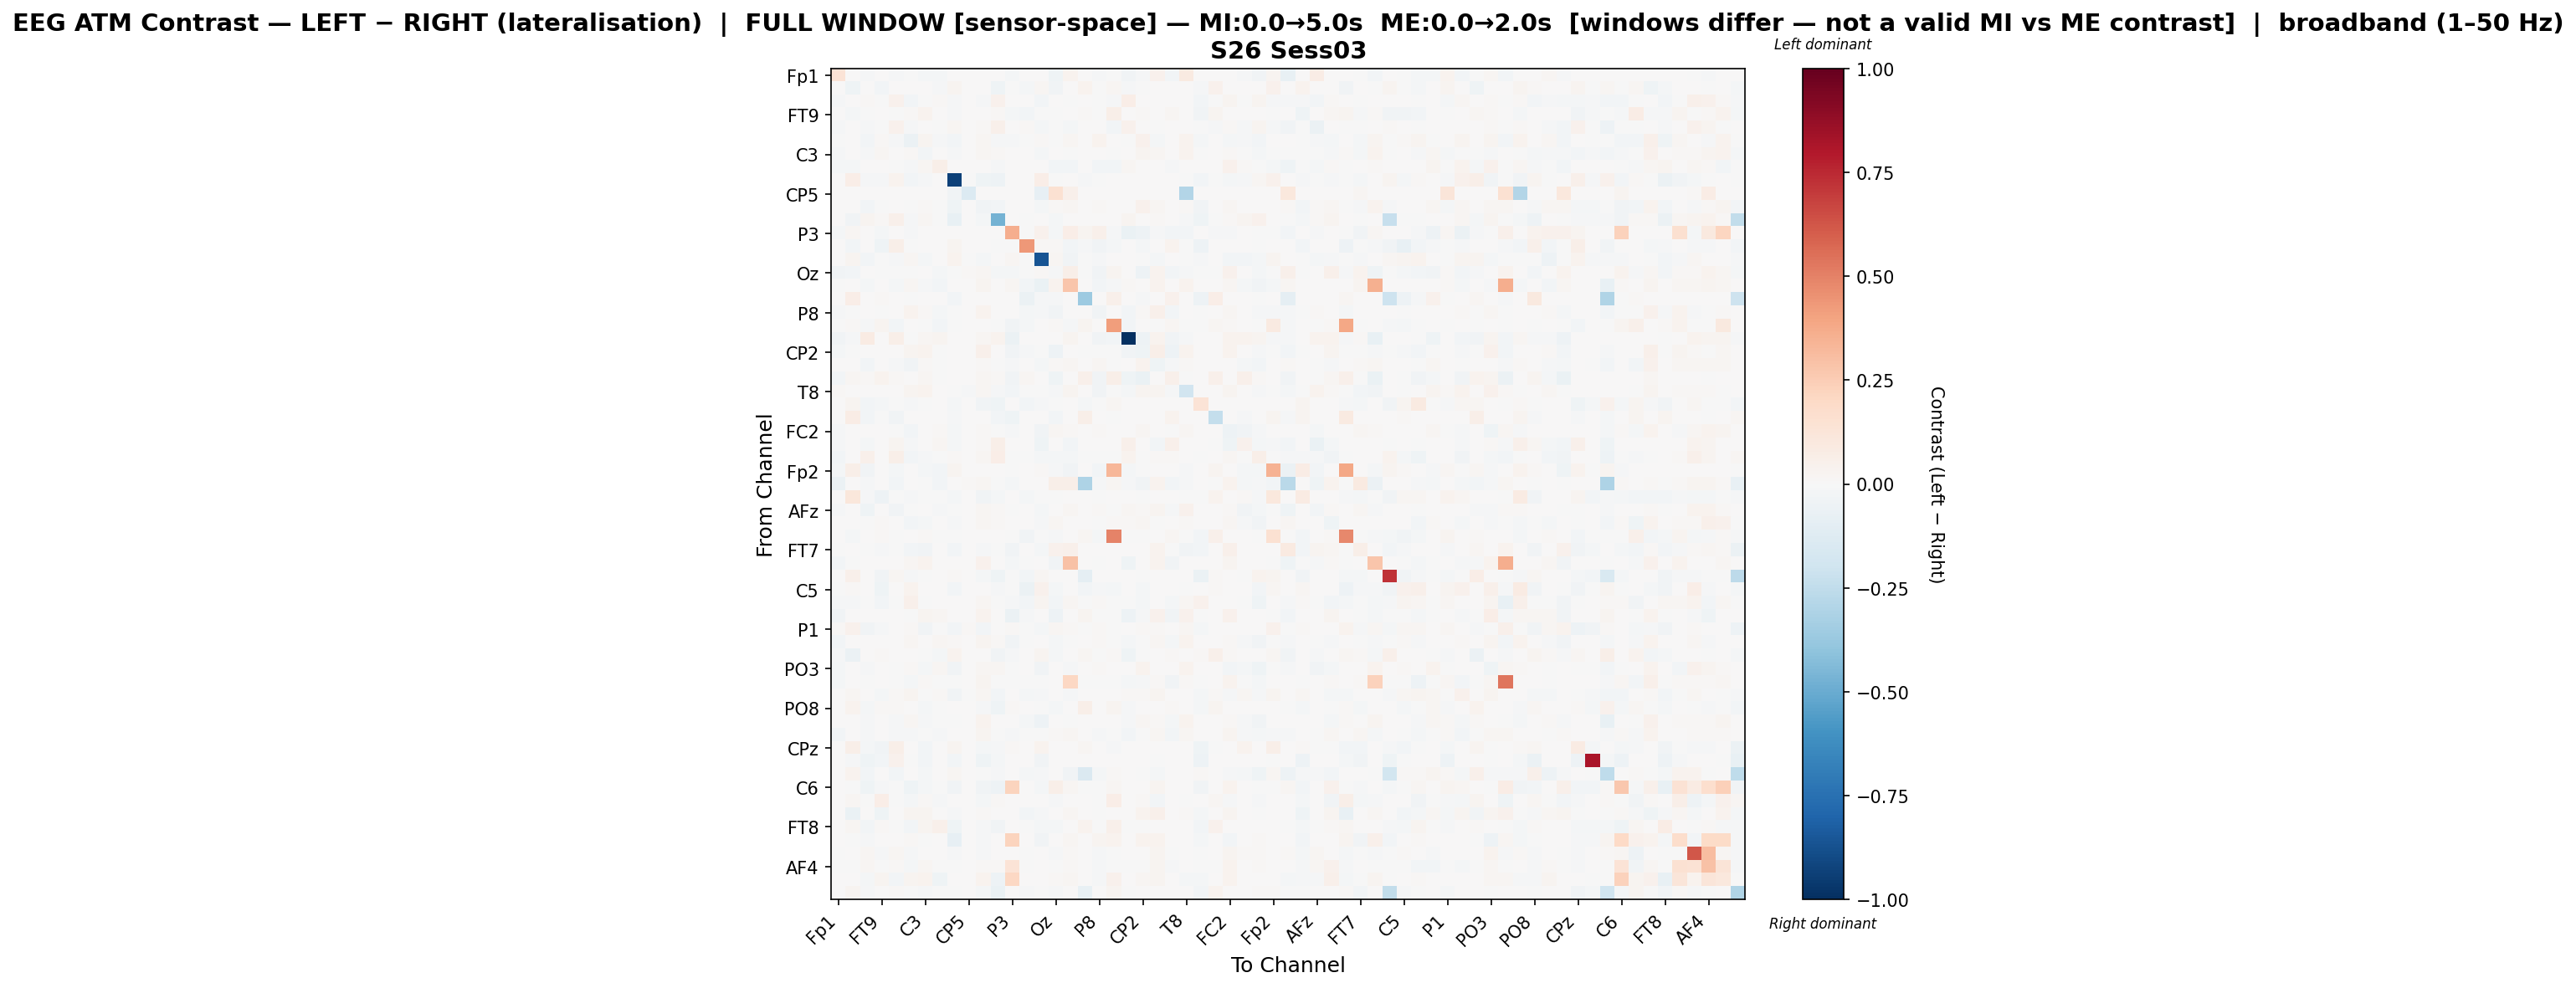

Values plotted in this chart, from the file beside it:
, Fp1, Fz, F3, FT9, FC5, FC1, C3, T7, TP9, CP5, CP1, Pz, P3, P7, O1, Oz, O2, P4, P8, TP10, CP6, CP2, Cz
Fp1, 0.1398, 0.0, -0.01369, 0.0, -0.009357, -0.00194, -0.01929, -0.01655, 0.0, 0.0, 0.0, 0.0, -0.02191, 0.0, 0.0, -0.04085, 0.03566, 0.0, -0.01433, -0.002625, -0.03606, -0.007836, 0.04351
Fz, 0.0, -0.04257, 0.0, -0.02883, 0.0001418, 0.0, 0.0, -0.01162, 0.02907, 0.0, 0.0, -0.04244, -0.0004186, -0.01715, 0.01886, -0.03149, 0.0, 0.0356, -0.002713, 0.01791, -0.01318, -0.0006782, 0.0
F3, -0.009073, 0.0, 0.01138, -0.002468, 0.03915, -0.02366, -0.00685, 0.01423, -0.01454, 0.0, -0.01428, 0.04565, 0.0, 0.0, -0.02381, 0.005323, -0.002027, 0.0, -7.25819855014512e-05, -0.009073, 0.06446, 0.0, 0.001863
FT9, 0.0, -0.02069, -0.003381, 8.340080732551191e-05, -0.003006, 0.01045, 0.03539, 0.0, -0.01175, 0.0, 0.006622, 0.01291, -0.02257, -0.02884, -0.002442, -0.001315, 0.0, 0.01369, -0.001879, 0.05506, 0.0, 0.007884, 0.001577
FC5, -0.01064, 0.0, -0.009154, -0.003424, 0.04018, -0.01076, 0.003435, -0.004422, 0.0189, 0.0, 0.01439, 0.0543, 0.0, 0.01248, -0.01834, -0.0009782, -0.02112, 0.004161, 0.0, -0.02641, 0.04664, 0.0, -0.003719
FC1, -0.00137, 0.0, -0.0294, 0.008294, -0.007852, -0.0556, 0.02537, -0.009313, -0.02931, 0.0, 0.01868, -0.0101, -0.009039, -0.001644, 0.01141, -0.005022, 0.02213, 0.0, 0.03409, 0.003893, -0.006483, 0.041, -0.01778
C3, -0.014, 0.0, -0.01532, 0.02018, 0.001086, 0.01136, -0.02468, 0.007159, -0.01177, 0.0, 0.02237, 0.008763, 0.0, 0.0, -0.01773, 0.0, -0.003411, 0.0, 0.001532, -0.000873, 0.007052, 0.03045, 0.02282
T7, -0.01959, -0.01652, 0.002335, 0.0, -0.003502, -0.0135, 0.01774, 0.06083, 0.0, 0.0, 0.005252, -0.008174, 0.0, 0.0, 0.0, -0.02491, -0.02897, 0.0, -0.02489, -0.02886, 0.01912, 0.002836, 0.001872
TP9, 0.0, 0.0636, -0.01539, -0.008251, 0.03415, -0.02832, -0.01304, 0.0, -0.9332, -0.0009827, -0.04226, -0.05289, 0.0, 0.006601, 0.06285, -0.002501, 0.0, -0.01197, -0.002233, 0.004713, 0.0, 0.0, 0.0
CP5, 0.0, 0.0, 0.0, 0.0, 0.0, 0.0, 0.0, 0.0, -0.03293, -0.1366, 0.0, 0.0, 0.0, 0.0, -0.08048, 0.1552, 0.05362, 0.0, 0.0, 0.0, 0.0, 0.0, 0.0
CP1, 0.0, 0.0, -0.02734, -0.002434, 0.006972, -0.0009058, 0.01323, -0.00158, -0.03977, 0.0, -0.03833, -0.02984, 0.0, 0.0, -0.02154, 0.008064, 0.01892, 0.0, 0.01443, 0.00462, 0.007392, 0.04108, 0.02231
Pz, 0.0, -0.03631, 0.02743, 0.01082, 0.04991, -0.008541, 0.0182, -0.002327, -0.07685, 0.0, -0.01755, -0.4689, 0.0, -0.0007564, 0.0, -0.02152, 0.0, 0.0, 0.0, 0.003773, 0.02475, 0.004215, 0.01299
P3, -0.02106, 0.02057, 0.0, -0.02044, 0.0, -0.0112, 0.0, 0.0, 0.0, 0.0, 0.0, 0.0, 0.3608, -0.000336, 0.03971, -0.02027, 0.06502, 0.02382, 0.05305, -0.01001, -0.06306, -0.04805, -0.01254
P7, 0.0, -0.02408, 0.0, -0.04157, 0.059, -0.002556, 0.0, 0.0, 0.02982, 0.0, 0.0, -0.00148, -0.0002691, 0.4313, 0.01173, 0.01055, -0.02435, -0.0143, -0.03686, -0.02247, 0.0, -0.02032, 0.0
O1, 0.0, 0.03002, -0.02722, -0.001992, -0.01228, 0.02272, -0.01809, 0.0, 0.0362, -0.001992, -0.02066, 0.0, 0.01925, -0.002286, -0.862, 0.01604, -0.03811, -0.004399, -0.01069, 0.0, 0.0, -0.000249, -0.0195
Oz, -0.03128, -0.02854, 0.00483, -0.001414, -0.0005301, -0.005036, 0.0, -0.01659, -0.002651, 0.01019, 0.01778, -0.02226, -0.01564, -0.004898, 0.01334, -0.01465, 0.05904, -0.005213, -0.03596, 0.02745, 0.002554, -0.05434, 0.0389
O2, -0.006567, 0.0, -0.01662, 0.0, -0.02266, 0.01973, -0.008247, -0.03048, 0.0, 0.002799, 0.03051, 0.0, 0.01746, -0.02398, -0.06506, 0.03582, 0.2769, 0.0, -0.02809, -0.01152, 0.01453, 0.0007831, 0.03899
P4, 0.0, 0.06909, 0.0, 0.009618, 0.007214, -0.000458, 0.0, 0.0, -0.03115, 0.0, 0.0, 0.0, 0.001955, -0.05726, -0.0126, -0.01397, 0.0, -0.3637, 0.0, 0.04721, 0.0, -0.01099, 0.0
P8, -0.01224, -0.002523, 0.0, -0.00185, 0.0, 0.03322, 0.01187, -0.01598, -0.001934, 0.0, 0.03508, 0.0, 0.003237, -0.02305, -0.01446, -0.03406, 0.0002506, 0.0, -0.03866, 0.0, -0.02607, 0.009031, 0.0525
TP10, -0.002797, 0.01266, -0.01468, 0.02961, -0.02506, 0.003452, -0.001479, -0.02482, -0.003822, 0.0, 0.007318, -0.002413, -0.03159, -0.01946, 0.0, 0.01537, -0.008432, 0.02362, 0.0, 0.4212, -0.0303, 0.0, -0.005128
CP6, -0.03215, -0.01393, 0.07863, 0.0, 0.05975, -0.007475, 0.01599, 0.03119, 0.0, 0.0, 0.01999, 0.03894, -0.05847, 0.0, 0.0, 0.003605, 0.02466, 0.0, -0.03133, -0.02683, -1.0, -0.04741, 0.03151
CP2, -0.02272, -0.0007195, 0.0, 0.004636, 0.0, 0.02748, 0.03207, -0.001137, 0.0, 0.0, 0.04946, 0.00301, -0.03438, -0.01231, -7.994886610192226e-05, -0.04933, 0.003986, -0.003997, -0.006863, -7.994886610192226e-05, -0.03686, -0.04555, 0.05545
Cz, 0.00415, 0.0, -0.02506, 0.0007615, -0.009032, -0.03544, 0.009081, -0.005239, 0.0, 0.0, 0.01404, -0.0006992, -0.009553, 0.0, -0.01953, 0.01482, 0.01863, 0.0, 0.01757, -0.003465, 0.00176, 0.03447, -0.04216
C4, -0.03013, 0.01729, 0.01165, 0.03635, 0.01165, 0.0, 0.02329, -0.0003271, 0.0, 0.0, 0.018, 0.01165, -0.03682, 0.01667, 0.0, -0.0401, 0.0, 0.05082, -0.03536, 0.05788, -0.04279, -0.0657, 0.002288
T8, 0.01105, 0.0, 0.0, 0.0, 0.0, 0.02848, 0.03694, 0.0003358, -0.004596, -0.009937, 0.0162, -0.01292, -0.02683, -0.003105, -0.006211, -0.01428, 0.02717, 0.0, -0.03285, -0.007577, -0.01615, 0.02822, 0.02462
FT10, 0.0, 0.02584, -0.02836, -0.01597, -0.002913, -0.0138, -0.004369, 0.0, -0.01839, 0.0, -0.03212, -0.04193, 0.0, -0.02852, -0.01216, -0.0003833, 0.0, -0.01686, -0.0008432, 0.01796, 0.0, 0.0, 0.0
FC6, 0.0, 0.07394, -0.0252, -0.0008289, -0.03694, 0.0, 0.0, 0.0, -0.01243, 0.0, 0.0, -0.0252, -0.04557, 0.0, 0.0, -0.02935, 0.0, 0.05724, 0.0, -0.0004453, 0.0, 0.0, 0.0
FC2, -0.01276, 0.0, 0.00347, 0.0003375, -0.002351, -0.02775, 0.001984, 0.01451, -0.02146, 0.0, 0.01437, -0.001352, -0.007913, 0.0, -0.03219, 0.01924, 0.01116, 0.0, 0.007946, 0.005653, 0.001544, 0.0229, 0.004988
F4, -0.01126, 0.007232, -0.02039, 0.0, 0.02856, -0.01502, 0.004591, 0.02278, -0.01592, 0.0, 0.01348, 0.05884, 0.0, 0.0, -0.04551, 0.0, -0.02538, 0.001315, 0.0, 0.0, 0.05292, 0.0, -0.02729
F8, -0.0278, 0.0, 0.04934, 0.0, 0.06202, -0.02771, -0.01267, -0.0007617, 0.01307, 0.0, 0.01659, 0.06987, -0.0009322, -0.004068, -0.01619, -0.01941, -0.02246, -0.002627, -0.002452, -0.000339, 0.03217, -0.004191, 0.01494
Fp2, -0.01625, 0.05872, -0.03562, 0.0, -0.02157, 0.0, -0.01702, -0.03047, 0.02832, 0.0, 0.0, 0.0, -0.003957, 0.0, 0.009353, -0.01372, -0.03336, 0.0, -0.03027, 0.3293, -0.01721, -0.003166, 0.0
AF7, -0.05647, 0.0, -0.01333, 0.0, -0.0246, 0.0, -0.004365, -0.02543, 0.0, 0.008105, 0.01945, -0.004632, -0.01951, 0.0, 0.0, 0.05908, 0.05587, -0.3099, -0.01203, 0.01746, -0.01038, -0.03189, 0.036
AF3, 0.0, 0.1126, -0.01523, -0.05419, -0.005452, -0.008379, -0.003918, -0.002721, -0.01613, 0.0, -0.03428, -0.02263, 0.0, -0.02111, -0.002644, -0.004244, 0.0, 0.0, -0.005115, 0.0, 0.0, -0.002612, 0.0
AFz, -0.009584, 0.0, -0.04269, 0.0, -0.03437, -0.006626, 0.003569, -0.008134, -0.00317, 0.0, 0.01867, 0.01157, -0.005954, 0.0, -0.01995, 0.00369, 0.01625, 0.0, 0.01097, -0.004098, 0.02124, 0.01279, 0.02873
F1, 0.0, 0.0, -0.004088, 0.01214, 0.001188, -0.02571, -0.01585, 0.003583, -0.01298, 0.0, 0.02052, 0.009065, 0.0, 0.0, -0.01439, 0.02121, 0.004081, 0.0, -0.0004038, 0.009755, 0.01441, 0.02188, -0.003368
F5, 0.0, -0.0228, 0.0, 0.01435, -0.001995, 0.003695, 0.01437, -0.003439, -0.005787, 0.0, 0.00125, 0.001935, -0.00557, -0.03168, -0.003159, -0.009554, 0.0, 0.01652, -0.01591, 0.4943, -0.007732, -0.003409, 0.0
FT7, -0.002005, 0.0, -0.006777, -0.01366, -0.002005, -0.02857, -0.0322, 0.0008142, -0.02407, 0.001952, -0.01101, -0.001253, -0.03646, 0.0, -0.01566, 0.0442, 0.05177, 0.0, 0.0, 0.007139, 0.007777, 0.0, 0.03833
FC3, -0.02609, -0.001021, 0.0, 0.004828, 0.0, 0.01638, 0.03655, 0.007247, 0.0, 0.0, 0.03953, 0.003768, -0.01832, -0.004204, 0.0, -0.03207, 0.2951, 0.0, -0.001231, 0.0, -0.04498, 0.00516, 0.03895
C1, 0.0, 0.05079, 0.004801, -0.03686, 0.02017, -0.00814, -0.00407, 0.0, 0.009043, 0.0, -0.01931, -0.04227, -0.0001044, -0.0264, 0.0165, 0.0, 0.0, -0.08853, 0.0, 0.001167, 0.0, -0.003861, 0.0
C5, -0.0003444, 0.01514, 0.0, -0.04466, 0.0, 0.03782, 0.0, 0.0, -0.02434, 0.0, 0.0, -0.01056, -0.0001148, -0.05993, 0.04213, -0.02216, 0.0, -0.02491, -0.01022, -0.01814, 0.0, -0.01756, 0.0
TP7, -0.01147, -0.01218, -0.003712, -0.02345, -0.0002531, 0.04903, -0.006291, 0.0, 0.005366, 0.0, 0.0199, -0.002699, -0.008857, -0.02395, 0.03032, -0.02611, 0.01602, -0.004977, 0.01256, -0.002784, -0.00388, -0.01761, 0.006212
CP3, -0.03334, 0.0, 0.0, 0.0, 0.0, -0.00658, 0.03064, 0.02175, 0.0, 0.0, 0.03254, 0.0, -0.0552, -0.01195, 0.0, -0.05156, 0.0, 0.02381, -0.001413, -0.0001299, -0.05247, -0.008152, 0.04604
P1, 0.01377, 0.04377, -0.03261, -0.01194, 0.0, 0.009148, -0.03741, -0.006114, -0.02344, 0.009371, -0.03086, 0.0, 0.009594, -0.001019, -0.0181, 0.01629, 0.01495, -0.002184, 0.009371, -0.005678, 0.0, 0.008702, 0.009621
P5, -0.0256, 0.0, 0.004427, 0.0, 0.002059, 0.01612, 0.005218, 0.01913, 0.01323, 0.0, 0.02584, 0.01262, -0.03365, -0.005885, 0.00281, -0.01772, -0.007358, 0.0, 0.008229, -6.397048382159508e-05, -0.02001, -0.002187, 0.01692
PO7, -0.007816, -0.05543, 0.0, 0.01477, 0.0, 0.0, -0.002647, -0.02185, 0.03826, 0.0, 0.0, -0.0348, -0.01009, 0.0, 0.0257, -0.02104, 0.006183, 0.0189, -0.001261, 0.00958, -0.04022, -0.005673, 0.0
PO3, -0.01641, 0.0006522, -0.01192, 0.004659, -0.001481, 0.01204, -0.02151, 0.0191, -0.03862, 0.0, 0.01836, 0.01845, -0.001667, 0.0, -0.03698, 0.0, -0.008086, 0.0, 0.0128, 0.0, 0.006051, 0.03748, 0.007196
POz, -0.01601, 0.0, -0.005066, 0.003192, -0.002651, -0.0168, 0.008337, -0.0006396, -0.0001767, 0.004722, 0.02882, -0.004158, -0.003729, -0.006068, -0.000648, 0.007041, 0.2085, -0.003122, -0.002706, -0.0005402, -0.01754, -0.01362, 0.008037
PO4, 0.0, 0.02301, 0.002864, -0.02074, 0.008789, 0.02783, -0.005059, 0.01104, -0.03869, -0.00744, 0.01767, -0.02725, 0.0, -0.01776, -0.01436, 0.0, -0.008929, 0.0, 3.901066902601974e-05, 0.0, 0.01147, 0.008008, 0.02394
PO8, 0.0, 0.03376, -0.0228, 0.007993, 0.009366, 0.0, -0.01607, -0.003983, 0.003054, 0.0, -0.01188, -0.04265, 0.009792, 0.002152, -0.006172, -0.01909, 0.0, 0.06182, 0.0, 0.02366, -0.008035, 0.0, 0.0
P6, 0.005488, 0.0, -0.01205, 0.0001407, -0.008096, 0.01604, -0.01086, -0.001446, -0.00453, 0.0, 0.03838, 0.0, 0.002015, -0.01918, -0.05427, 0.0, -0.0005478, 0.0, 0.003433, 0.0009851, -0.01446, 0.0182, 0.01142
P2, -0.02536, 0.0, -0.01419, 0.0, -0.01271, -0.01309, -0.001152, -0.009829, 0.0, 0.003588, 0.02371, -0.0006689, -0.008875, -0.0009776, -0.001955, 0.01453, 0.02203, 0.0, -0.01265, -0.0005555, -0.02805, -0.007604, 0.01934
CPz, 0.0, 0.0609, -0.01936, -0.03142, 0.05477, 0.0, -0.03014, 0.0, 0.02619, 0.0, -0.01582, -0.008706, 0.01028, 0.005123, 0.03461, 0.0, 0.0, 0.021, 0.0, -0.01305, 0.0, 0.0, 0.0
CP4, 0.0, -0.01146, -0.04381, -0.02693, 0.04044, -0.0008039, -0.02472, 0.0, -0.02492, 0.0, -0.03979, -0.02271, 0.0, 0.0, -0.03617, 0.0, 0.0, 0.0, 0.0, 0.0, 0.0, 0.0, -0.007637
TP8, 0.0, 0.03127, -0.024, 0.003411, -0.02693, 0.004629, -0.02201, 0.0, 0.02183, 0.0, -0.003886, -0.008803, 0.0, -0.01889, -0.01042, 0.0, -0.0377, -0.1453, -0.02004, 0.01115, 0.0, -0.007636, -0.01957
C6, 0.0, -0.001542, -0.04036, -0.01055, -0.001622, -0.03984, -0.01767, -0.00249, -0.03465, 0.002807, -0.03852, -0.05395, 0.2219, 0.0, -0.02134, 0.06001, 0.01934, -0.002964, -0.002134, 0.01655, 0.0, 0.0, 0.02901
C2, 0.0, 0.02158, -0.00236, 0.06536, -0.001634, -0.02328, 0.01142, -0.008532, 0.001982, 0.0, -0.01823, 0.009815, 0.0, 0.0, 0.0, -0.01407, 0.0, 0.006702, -0.0002723, 0.06339, 0.0, 0.009971, -0.03077
FC4, 0.0, -0.06637, 0.0, -0.04105, 0.0, 0.02934, 0.02763, 0.005649, -0.01187, 0.0, 0.01129, 0.0009728, 0.0, -0.02686, -0.008745, 0.001697, 0.01598, 0.0, -0.007724, 0.003688, 0.0, 0.03862, 0.04835
FT8, 0.0, 0.01959, -0.02637, 0.01101, -0.007071, -0.02924, 0.02524, 0.05315, -0.0393, 0.0, -0.01401, -0.03353, 0.0, -0.006052, -0.01917, -0.01988, 0.0, 0.03856, -0.007517, 0.04965, -0.004523, -0.0004459, 0.0
F6, 0.0, -0.0002099, -0.009867, 0.006803, 0.0, 0.01267, -0.0005516, 0.0, -0.08545, 0.0, -0.01072, 0.005462, 0.2245, 0.0, -0.03569, 0.006372, 0.0212, 0.0, 0.02699, 0.0336, 0.0, 0.03635, 0.03533
AF8, -0.004168, 0.0, 0.02056, -0.009487, 0.01762, -0.01279, 0.002199, 0.004744, -0.01334, 0.0001512, -0.007899, 0.007153, 0.001239, -0.006973, 0.004302, -0.009513, 0.009752, 0.0, -0.01502, -0.002427, 0.003445, 0.002671, 0.02393
... 3 more rows
